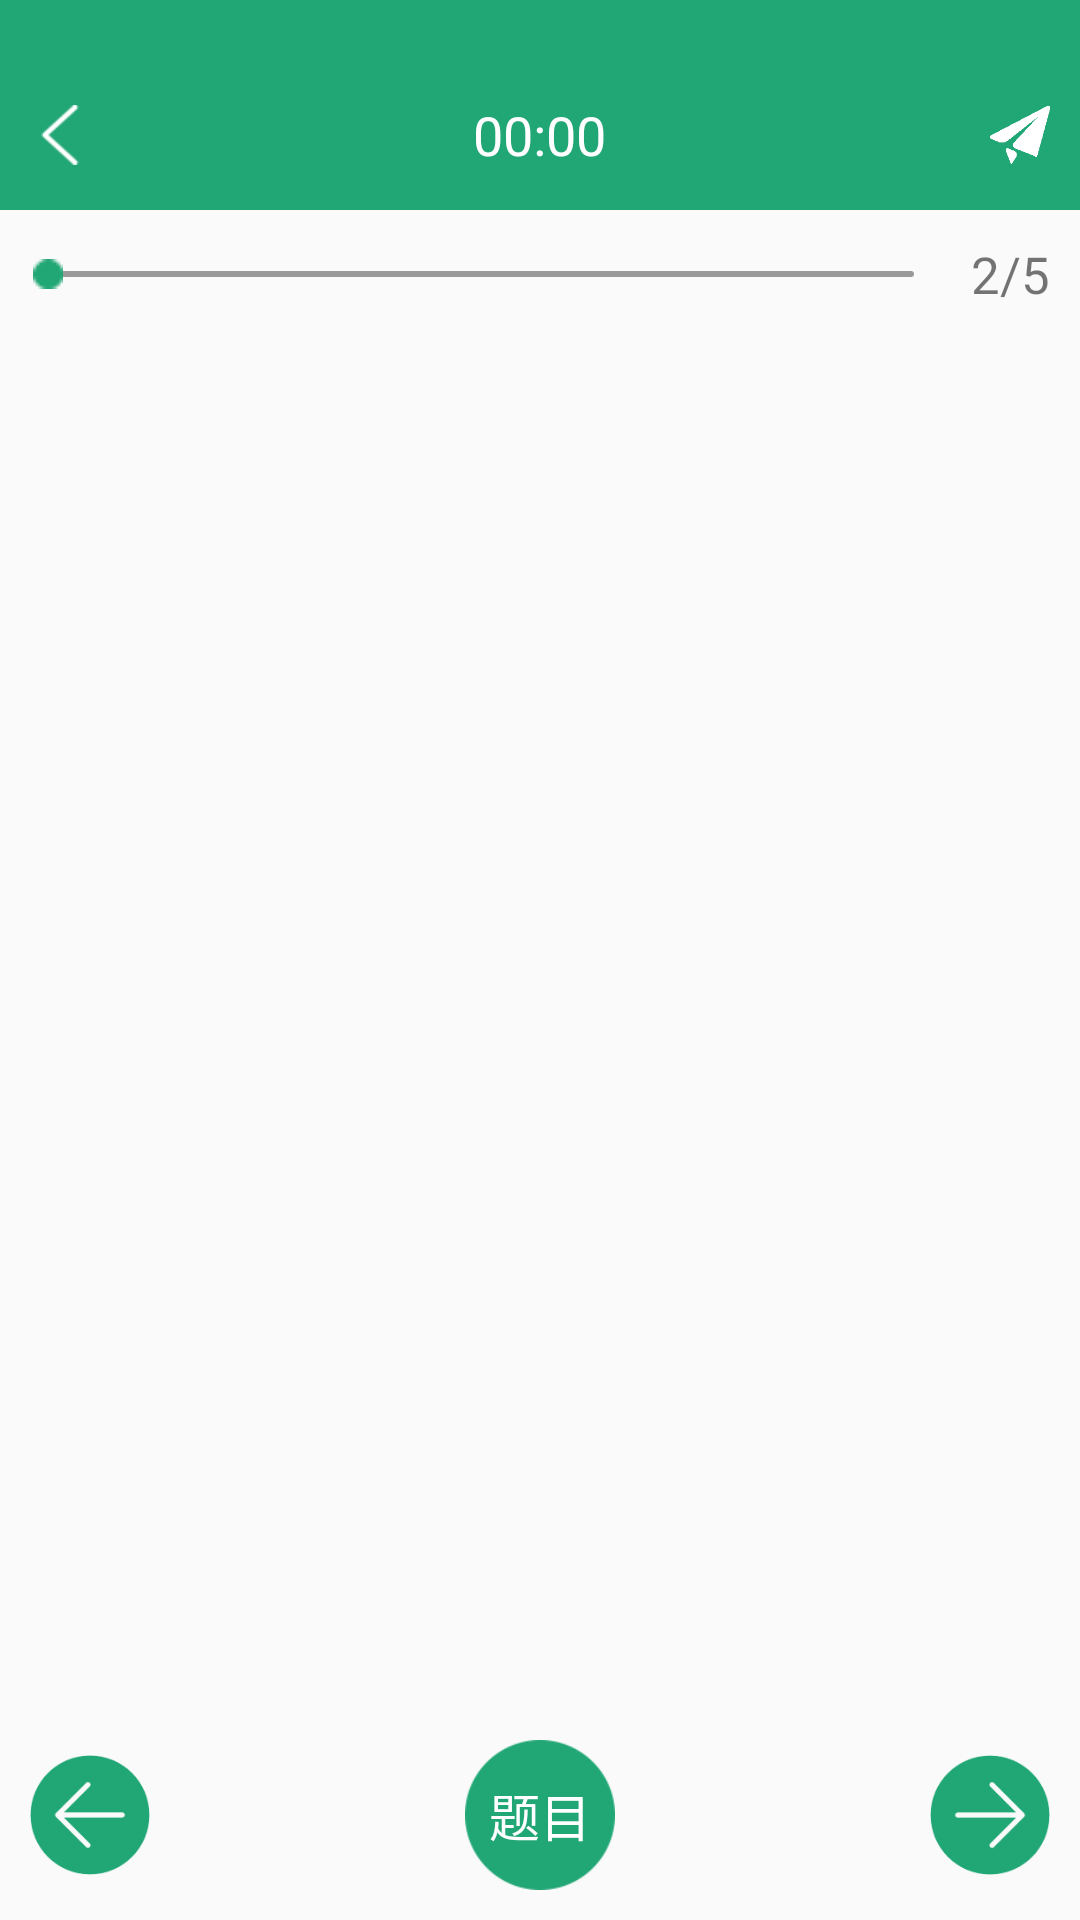

Reconstruct the res/layout file that produces this screen, plus the resources it refers to.
<!-- AndroidManifest.xml: application theme Theme.AppCompat.Light.NoActionBar -->
<!-- res/layout/activity_online_exercise_test.xml -->
<?xml version="1.0" encoding="utf-8"?>
<RelativeLayout xmlns:android="http://schemas.android.com/apk/res/android"
    android:layout_width="match_parent"
    android:layout_height="match_parent"
    android:background="@color/sub_item_bg_color">

    
    <LinearLayout
        android:id="@+id/ll_test_area"
        android:layout_width="match_parent"
        android:layout_height="match_parent"
        android:orientation="vertical">

        
        <include layout="@layout/title_online_exercise_test" />

        <LinearLayout
            android:layout_width="match_parent"
            android:layout_height="match_parent"
            android:orientation="vertical">

            
            <LinearLayout
                android:layout_width="match_parent"
                android:layout_height="wrap_content"
                android:layout_marginEnd="10dp"
                android:layout_marginTop="10dp"
                android:gravity="center_vertical"
                android:orientation="horizontal">

                <SeekBar
                    android:id="@+id/sb_text_progress"
                    android:layout_width="wrap_content"
                    android:layout_height="wrap_content"
                    android:layout_weight="1"
                    android:maxHeight="2dp"
                    android:minHeight="2dp"
                    android:progressDrawable="@drawable/progressbar"
                    android:thumb="@drawable/seekbar_dot" />

                <TextView
                    android:id="@+id/tv_progress"
                    android:layout_width="wrap_content"
                    android:layout_height="wrap_content"
                    android:layout_marginStart="3dp"
                    android:text="2/5"
                    android:textSize="17sp" />

            </LinearLayout>

            
            <android.support.v4.view.ViewPager
                android:id="@+id/vp_question_list"
                android:layout_width="match_parent"
                android:layout_height="wrap_content"
                android:layout_weight="1" />

            
            <RelativeLayout
                android:layout_width="match_parent"
                android:layout_height="wrap_content"
                android:padding="10dp">

                <ImageView
                    android:id="@+id/iv_pre_question"
                    android:layout_width="40dp"
                    android:layout_height="40dp"
                    android:layout_centerVertical="true"
                    android:src="@drawable/pre_question" />

                <TextView
                    android:id="@+id/tv_choice_question"
                    android:layout_width="50dp"
                    android:layout_height="50dp"
                    android:layout_centerInParent="true"
                    android:background="@drawable/bg_cicle"
                    android:gravity="center"
                    android:text="题目"
                    android:textColor="#ffffff"
                    android:textSize="17sp" />

                <ImageView
                    android:id="@+id/iv_next_question"
                    android:layout_width="40dp"
                    android:layout_height="40dp"
                    android:layout_alignParentEnd="true"
                    android:layout_centerVertical="true"
                    android:src="@drawable/next_question" />

            </RelativeLayout>

        </LinearLayout>

    </LinearLayout>

    
    <LinearLayout
        android:id="@+id/ll_choice_area"
        android:layout_width="match_parent"
        android:layout_height="match_parent"
        android:orientation="vertical"
        android:visibility="gone">

        <TextView
            android:id="@+id/tv_space"
            android:layout_width="match_parent"
            android:layout_height="0dp"
            android:layout_weight="1"
            android:background="@color/transparent" />

        <RelativeLayout
            android:id="@+id/rl_hide_choice_area"
            android:layout_width="match_parent"
            android:layout_height="40dp"
            android:background="#3321a675">

            <ImageView
                android:layout_width="30dp"
                android:layout_height="20dp"
                android:layout_centerInParent="true"
                android:scaleType="fitXY"
                android:src="@drawable/arrow_double_down" />
        </RelativeLayout>

        <GridView
            android:paddingTop="10dp"
            android:id="@+id/gv_choice_question"
            android:layout_width="match_parent"
            android:layout_height="0dp"
            android:layout_weight="3"
            android:background="#ffffff"
            android:numColumns="5" />

        <TextView
            android:id="@+id/tv_submit"
            android:layout_width="match_parent"
            android:layout_height="@dimen/button_height"
            android:background="@color/theme_color"
            android:gravity="center"
            android:text="交卷"
            android:textColor="@color/title_text_color"
            android:textSize="@dimen/button_text_size" />
    </LinearLayout>

</RelativeLayout>
<!-- res/layout/title_online_exercise_test.xml (included above) -->
<?xml version="1.0" encoding="utf-8"?>
<LinearLayout xmlns:android="http://schemas.android.com/apk/res/android"
    android:layout_width="match_parent"
    android:layout_height="@dimen/title_bar_activity_height"
    android:background="@color/theme_color"
    android:gravity="center_vertical"
    android:orientation="horizontal"
    android:paddingTop="@dimen/title_bar_activity_padding_top">

    
    <ImageView
        android:id="@+id/iv_back"
        android:layout_width="@dimen/back_icon_width"
        android:layout_height="@dimen/back_icon_height"
        android:paddingEnd="@dimen/title_edge_interval"
        android:paddingStart="@dimen/title_edge_interval"
        android:src="@drawable/arrow_left_white" />

    <TextView
        android:layout_width="0dp"
        android:layout_height="wrap_content"
        android:layout_weight="1" />

    
    <Chronometer
        android:id="@+id/chronometer"
        android:layout_width="wrap_content"
        android:layout_height="wrap_content"
        android:textColor="@color/title_text_color"
        android:textSize="@dimen/title_text_size" />

    <TextView
        android:layout_width="0dp"
        android:layout_height="wrap_content"
        android:layout_weight="1" />

    
    <ImageView
        android:id="@+id/iv_submit"
        android:layout_width="@dimen/back_icon_width"
        android:layout_height="@dimen/back_icon_height"
        android:paddingEnd="@dimen/title_edge_interval"
        android:paddingStart="@dimen/title_edge_interval"
        android:src="@drawable/test_submit" />

</LinearLayout>
<!-- resources referenced by this layout -->
<resources>
  <color name="sub_item_bg_color">#fafafa</color>
  <color name="theme_color">#21a675</color>
  <color name="title_text_color">#FFFFFF</color>
  <color name="transparent">#00ffffff</color>
  <dimen name="back_icon_height">20dp</dimen>
  <dimen name="back_icon_width">40dp</dimen>
  <dimen name="button_height">45dp</dimen>
  <dimen name="button_text_size">17sp</dimen>
  <dimen name="title_bar_activity_height">70dp</dimen>
  <dimen name="title_bar_activity_padding_top">20dp</dimen>
  <dimen name="title_edge_interval">10dp</dimen>
  <dimen name="title_text_size">18sp</dimen>
  <!-- drawable arrow_double_down: png bitmap (drawable, 1194 bytes) -->
  <!-- drawable arrow_left_white: png bitmap (drawable, 3743 bytes) -->
  <!-- drawable bg_cicle: png bitmap (drawable, 2095 bytes) -->
  <!-- drawable next_question: png bitmap (drawable, 2029 bytes) -->
  <!-- drawable pre_question: png bitmap (drawable, 2047 bytes) -->
  <!-- drawable progressbar (drawable) -->
  <?xml version="1.0" encoding="utf-8"?>
  <layer-list xmlns:android="http://schemas.android.com/apk/res/android">
      <item android:id="@android:id/background">
          <shape>
              <corners android:radius="5dp" />
              <solid android:color="#999999" />
          </shape>
      </item>
  
      <item android:id="@android:id/progress">
          <clip>
              <shape>
                  <corners android:radius="5dp" />
                  <solid android:color="#21a675" />
              </shape>
          </clip>
      </item>
  </layer-list>
  <!-- drawable seekbar_dot: png bitmap (drawable, 1130 bytes) -->
  <!-- drawable test_submit: png bitmap (drawable, 1367 bytes) -->
</resources>
